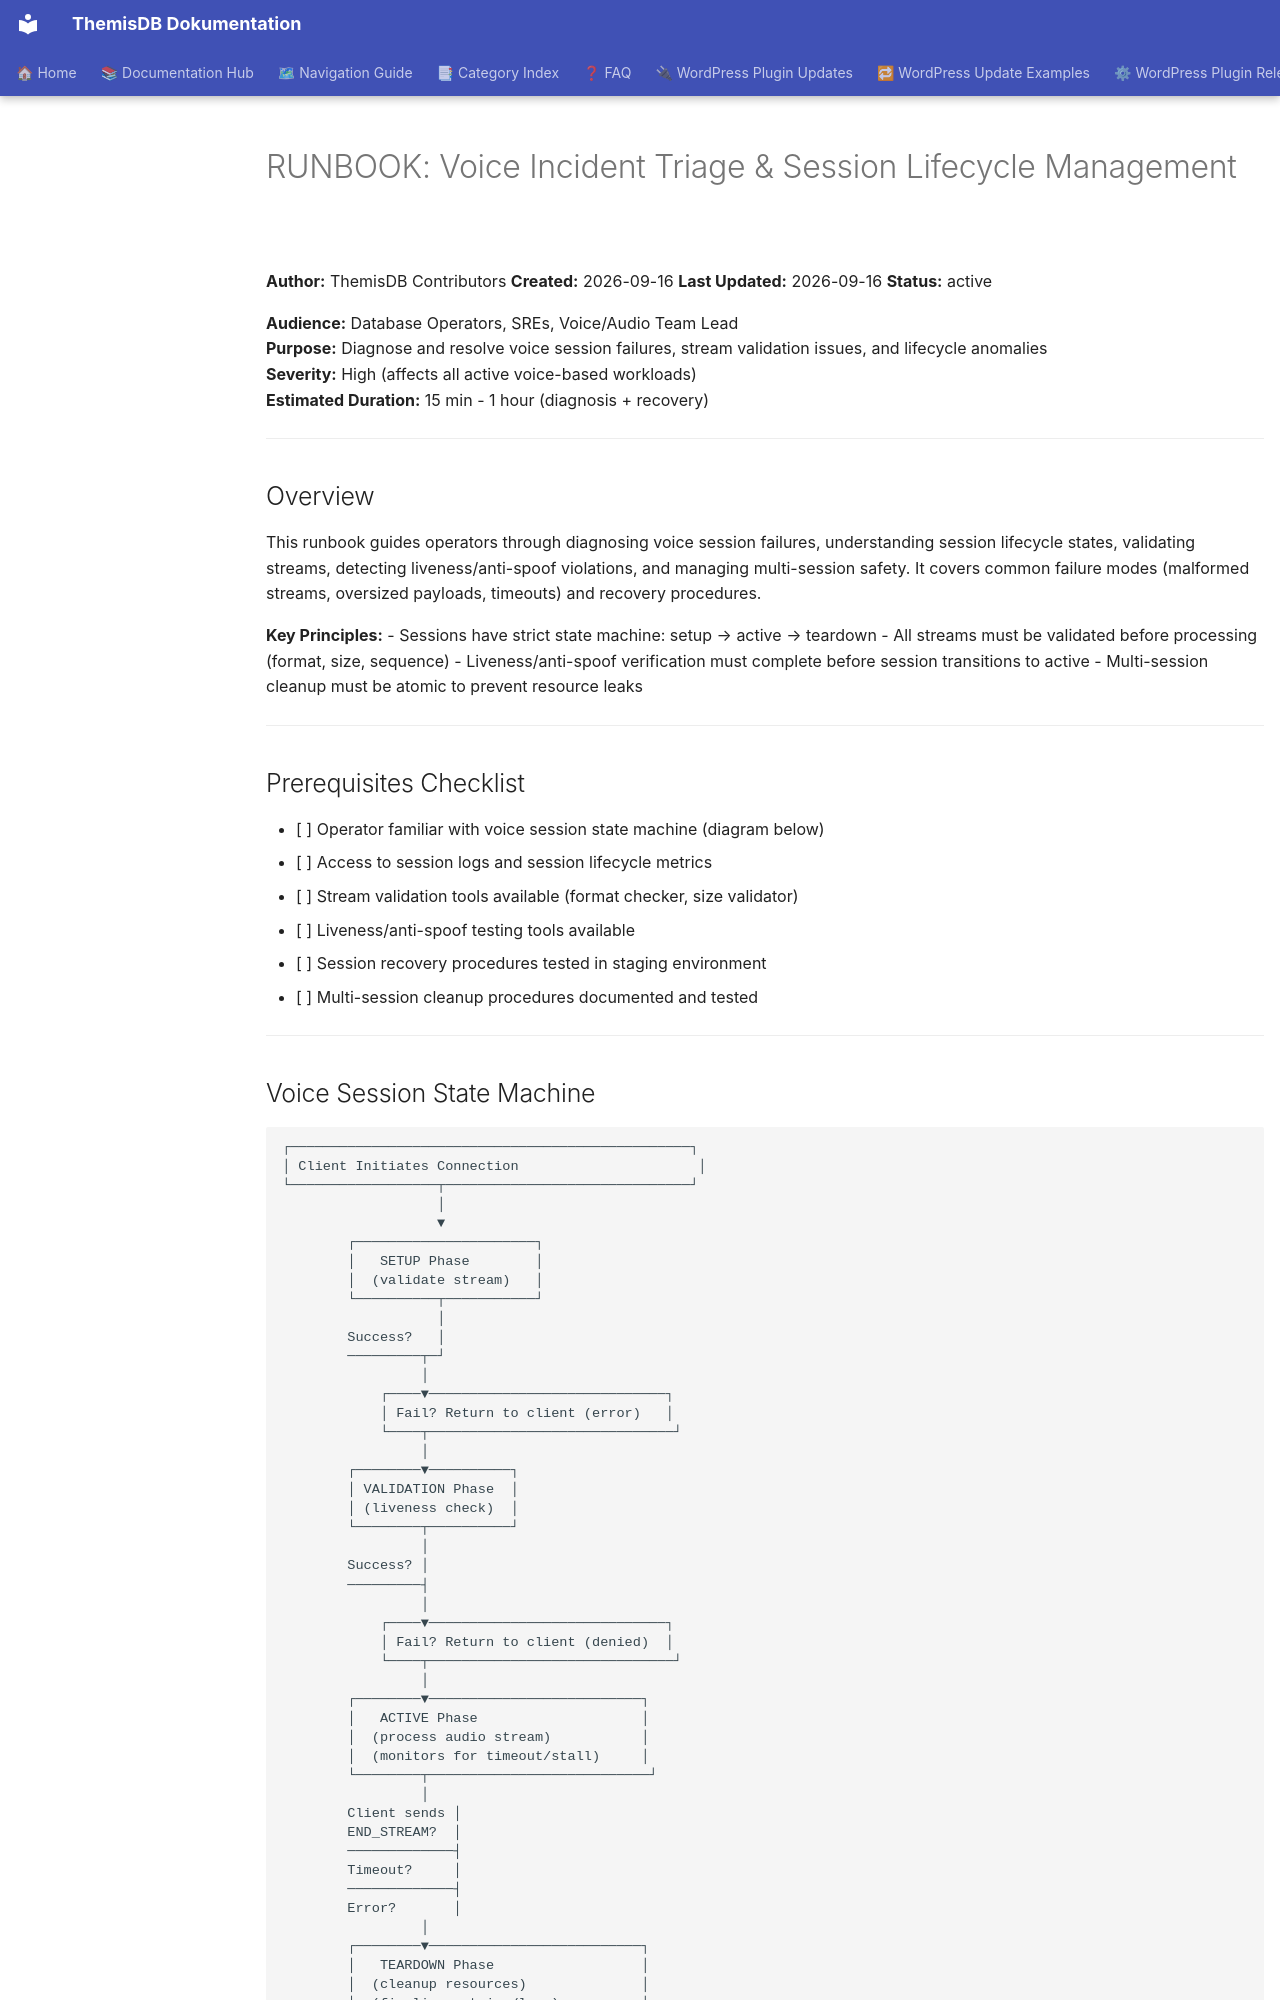

repository: makr-code/ThemisDB · page: operability/RUNBOOK_VOICE_INCIDENT_TRIAGE/index.html · generator: mkdocs

# RUNBOOK: Voice Incident Triage & Session Lifecycle Management

**Author:** ThemisDB Contributors
**Created:** 2026-09-16
**Last Updated:** 2026-09-16
**Status:** active

**Audience:** Database Operators, SREs, Voice/Audio Team Lead  
**Purpose:** Diagnose and resolve voice session failures, stream validation issues, and lifecycle anomalies  
**Severity:** High (affects all active voice-based workloads)  
**Estimated Duration:** 15 min - 1 hour (diagnosis + recovery)  

---

## Overview

This runbook guides operators through diagnosing voice session failures, understanding session lifecycle states, validating streams, detecting liveness/anti-spoof violations, and managing multi-session safety. It covers common failure modes (malformed streams, oversized payloads, timeouts) and recovery procedures.

**Key Principles:**
- Sessions have strict state machine: setup → active → teardown
- All streams must be validated before processing (format, size, sequence)
- Liveness/anti-spoof verification must complete before session transitions to active
- Multi-session cleanup must be atomic to prevent resource leaks

---

## Prerequisites Checklist

- [ ] Operator familiar with voice session state machine (diagram below)
- [ ] Access to session logs and session lifecycle metrics
- [ ] Stream validation tools available (format checker, size validator)
- [ ] Liveness/anti-spoof testing tools available
- [ ] Session recovery procedures tested in staging environment
- [ ] Multi-session cleanup procedures documented and tested

---
